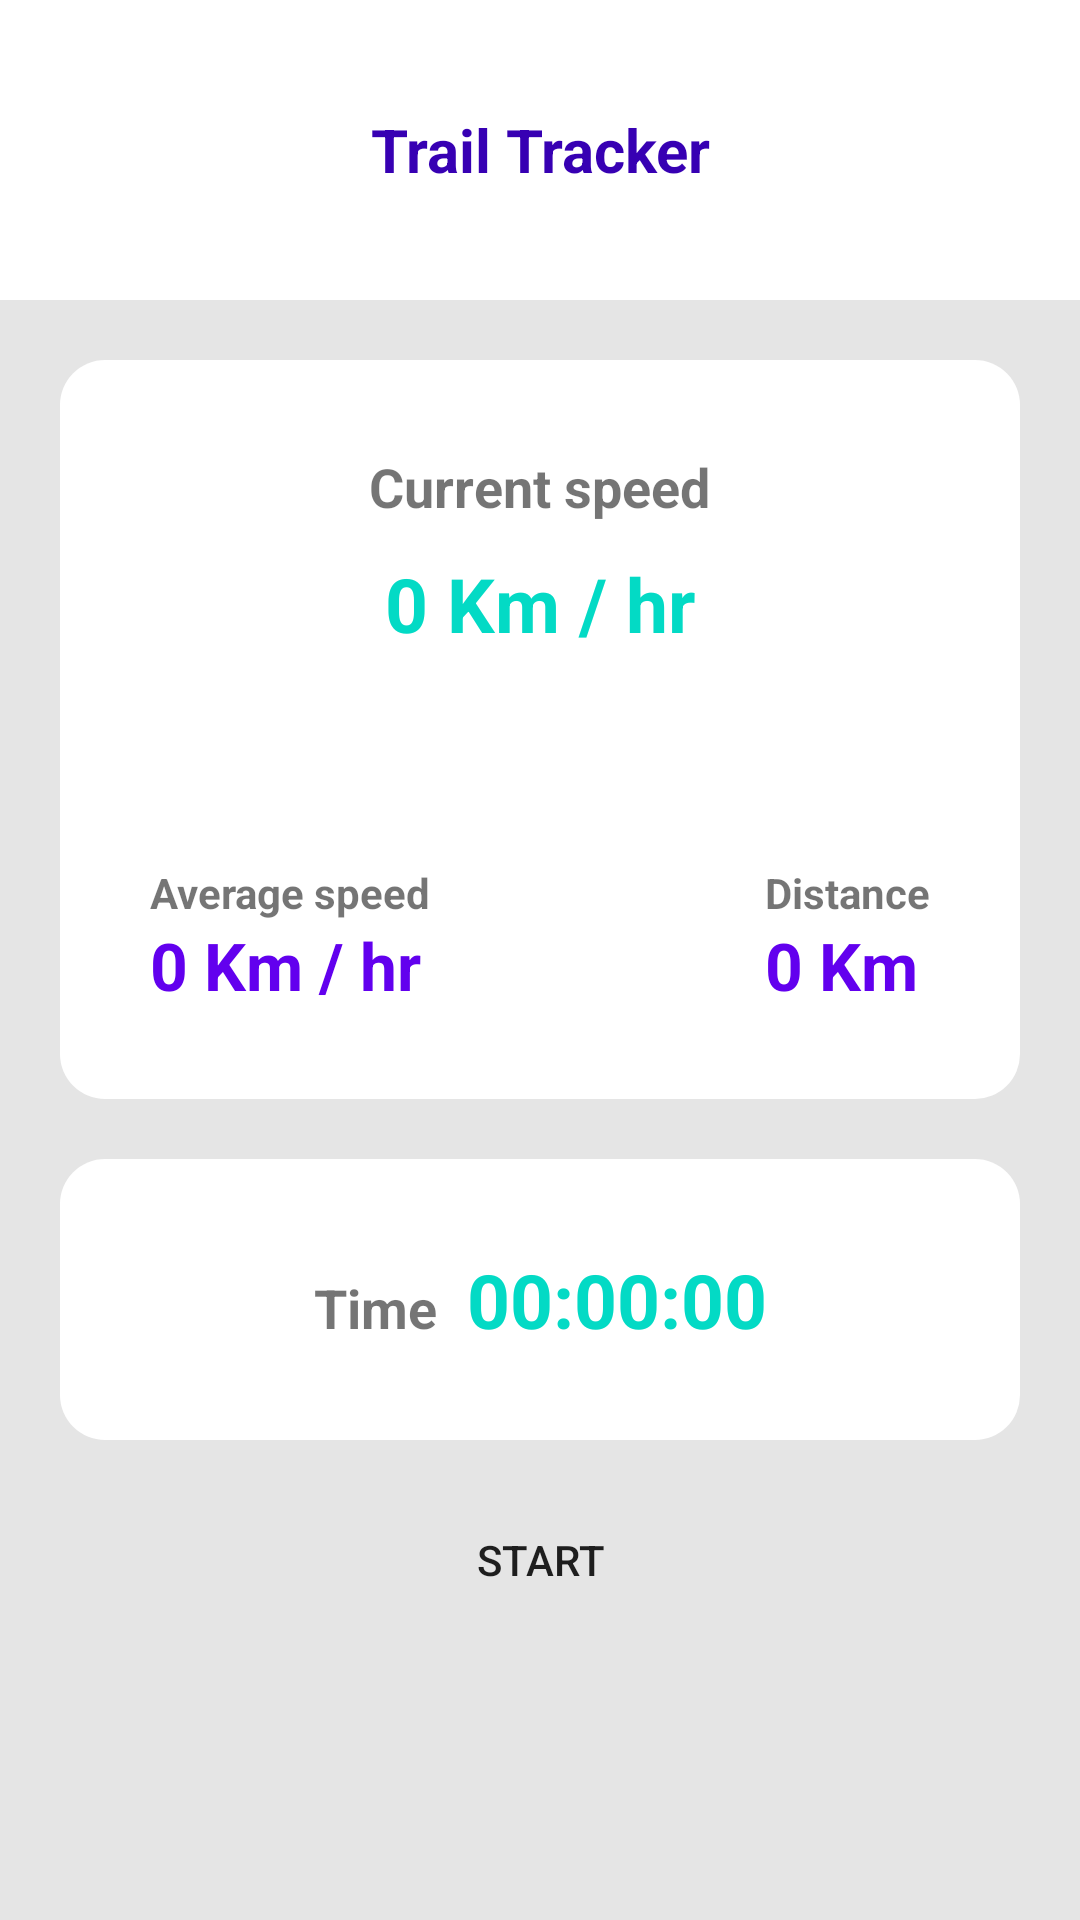

Reconstruct the res/layout file that produces this screen, plus the resources it refers to.
<!-- AndroidManifest.xml: application theme Theme.GPSTrailTracker -->
<!-- res/layout/activity_main.xml -->
<?xml version="1.0" encoding="utf-8"?>
<androidx.constraintlayout.widget.ConstraintLayout xmlns:android="http://schemas.android.com/apk/res/android"
    xmlns:app="http://schemas.android.com/apk/res-auto"
    xmlns:tools="http://schemas.android.com/tools"
    android:layout_width="match_parent"
    android:layout_height="match_parent"
    tools:context=".MainActivity"
    android:background="#e5e5e5"
    android:id="@+id/activity_main">

    <TextView
        android:layout_width="match_parent"
        android:layout_height="100dp"
        android:id="@+id/title"
        android:text="Trail Tracker"
        app:layout_constraintTop_toTopOf="parent"
        android:gravity="center"
        android:textSize="20sp"
        android:textStyle="bold"
        android:background="?colorOnPrimary"
        android:textColor="?attr/colorPrimaryVariant"
        />

    <androidx.constraintlayout.widget.ConstraintLayout
        android:layout_width="match_parent"
        android:layout_height="wrap_content"
        app:layout_constraintTop_toBottomOf="@+id/title"
        android:layout_marginTop="50dp"
        android:background="@drawable/corner_bg_15"
        android:padding="30dp"
        android:layout_margin="20dp"
        android:id="@+id/mainLayout"
        >

        <RelativeLayout
            android:layout_width="match_parent"
            android:layout_height="wrap_content"
            app:layout_constraintTop_toTopOf="parent"
            app:layout_constraintStart_toStartOf="parent"
            app:layout_constraintEnd_toEndOf="parent"
            android:id="@+id/speedLayout"
            >

            <TextView
                android:id="@+id/currentSpeedTitle"
                android:layout_width="wrap_content"
                android:layout_height="wrap_content"
                android:background="?colorOnPrimary"
                android:drawableStart="@drawable/ic_running"
                android:gravity="bottom"
                android:text="Current speed"
                android:textSize="18sp"
                android:textStyle="bold"
                android:layout_centerHorizontal="true"/>

            <TextView
                android:id="@+id/currentSpeedTV"
                android:layout_width="wrap_content"
                android:layout_height="wrap_content"
                android:layout_below="@+id/currentSpeedTitle"
                android:layout_centerHorizontal="true"
                android:layout_marginTop="10dp"
                android:elevation="5dp"
                android:gravity="bottom"
                android:text="0 Km / hr"
                android:textColor="?attr/colorAccent"
                android:textSize="25sp"
                android:textStyle="bold" />

        </RelativeLayout>


        <RelativeLayout
            android:layout_width="wrap_content"
            android:layout_height="wrap_content"
            android:layout_marginTop="70dp"
            android:id="@+id/averageLayout"
            app:layout_constraintTop_toBottomOf="@+id/speedLayout"
            app:layout_constraintStart_toStartOf="parent"
            >

            <TextView
                android:id="@+id/averageSpeedTitle"
                android:layout_width="wrap_content"
                android:layout_height="wrap_content"
                android:background="?colorOnPrimary"
                android:gravity="bottom"
                android:text="Average speed"
                android:textSize="14sp"
                android:textStyle="bold" />

            <TextView
                android:id="@+id/averageSpeedTV"
                android:layout_width="wrap_content"
                android:layout_height="wrap_content"
                android:layout_below="@+id/averageSpeedTitle"
                android:gravity="start"
                android:text="0 Km / hr"
                android:textColor="?attr/colorPrimary"
                android:textSize="22sp"
                android:textStyle="bold" />

        </RelativeLayout>

        <RelativeLayout
            android:layout_width="wrap_content"
            android:layout_height="wrap_content"
            android:layout_marginTop="70dp"
            android:id="@+id/distanceLayout"
            app:layout_constraintTop_toBottomOf="@+id/speedLayout"
            app:layout_constraintEnd_toEndOf="parent"
            >

            <TextView
                android:id="@+id/distanceTitle"
                android:layout_width="wrap_content"
                android:layout_height="wrap_content"
                android:background="?colorOnPrimary"
                android:gravity="bottom"
                android:text="Distance"
                android:textSize="14sp"
                android:textStyle="bold" />

            <TextView
                android:id="@+id/distanceTV"
                android:layout_width="wrap_content"
                android:layout_height="wrap_content"
                android:layout_below="@+id/distanceTitle"
                android:gravity="start"
                android:text="0 Km"
                android:textColor="?attr/colorPrimary"
                android:textSize="22sp"
                android:textStyle="bold" />

        </RelativeLayout>


    </androidx.constraintlayout.widget.ConstraintLayout>

    <androidx.constraintlayout.widget.ConstraintLayout
        android:layout_width="match_parent"
        android:layout_height="wrap_content"
        app:layout_constraintTop_toBottomOf="@+id/mainLayout"
        android:layout_marginTop="50dp"
        android:background="@drawable/corner_bg_15"
        android:padding="30dp"
        android:layout_margin="20dp"
        >

        <LinearLayout
            android:layout_width="wrap_content"
            android:layout_height="wrap_content"
            app:layout_constraintTop_toTopOf="parent"
            app:layout_constraintStart_toStartOf="parent"
            app:layout_constraintEnd_toEndOf="parent"
            android:id="@+id/timerLayout"
            android:gravity="bottom"
            >

            <TextView
                android:id="@+id/timerTitle"
                android:layout_width="wrap_content"
                android:layout_height="wrap_content"
                android:background="?colorOnPrimary"
                android:gravity="bottom"
                android:textStyle="bold"
                android:drawableStart="@drawable/ic_timer"
                android:text="Time"
                android:textSize="18sp" />

            <TextView
                android:id="@+id/totalTime"
                android:layout_width="wrap_content"
                android:layout_height="wrap_content"
                android:layout_marginStart="10dp"
                android:layout_toEndOf="@+id/timerTitle"
                android:background="?colorOnPrimary"
                android:gravity="bottom"
                android:text="00:00:00"
                android:textColor="?attr/colorAccent"
                android:textSize="25sp"
                android:textStyle="bold" />

        </LinearLayout>
    </androidx.constraintlayout.widget.ConstraintLayout>


    <Button
        android:layout_width="100dp"
        android:layout_height="100dp"
        android:text="start"
        android:id="@+id/startBtn"
        android:background="@drawable/circle_bg"
        app:layout_constraintBottom_toBottomOf="parent"
        app:layout_constraintStart_toStartOf="parent"
        app:layout_constraintEnd_toEndOf="parent"
        android:layout_marginBottom="70dp"/>

</androidx.constraintlayout.widget.ConstraintLayout>
<!-- resources referenced by this layout -->
<resources>
  <!-- drawable circle_bg (drawable) -->
  <?xml version="1.0" encoding="utf-8"?>
  <shape xmlns:android="http://schemas.android.com/apk/res/android"
      android:shape="oval">
      <solid android:color="?attr/color" />
  </shape>
  <!-- drawable corner_bg_15 (drawable) -->
  <?xml version="1.0" encoding="utf-8"?>
  <shape xmlns:android="http://schemas.android.com/apk/res/android"
      android:shape="rectangle">
      <solid android:color="?attr/colorOnPrimary" />
      <corners android:radius="15dp"/>
  </shape>
  <style name="Theme.GPSTrailTracker" parent="Theme.MaterialComponents.DayNight.NoActionBar">
          
          <item name="colorPrimary">@color/purple_500</item>
          <item name="colorPrimaryVariant">@color/purple_700</item>
          <item name="colorOnPrimary">@color/white</item>
          
          <item name="colorSecondary">@color/teal_200</item>
          <item name="colorSecondaryVariant">@color/teal_700</item>
          <item name="colorOnSecondary">@color/black</item>
          
          <item name="android:statusBarColor" tools:targetApi="l">?attr/colorPrimaryVariant</item>
          
      </style>
  <!-- not gathered from this repository: default colours our renderer supplied (Android Studio template values) -->
  <color name="purple_500">#FF6200EE</color>
  <color name="purple_700">#FF3700B3</color>
  <color name="teal_200">#FF03DAC5</color>
  <color name="teal_700">#FF018786</color>
  <color name="black">#FF000000</color>
  <color name="white">#FFFFFFFF</color>
</resources>
